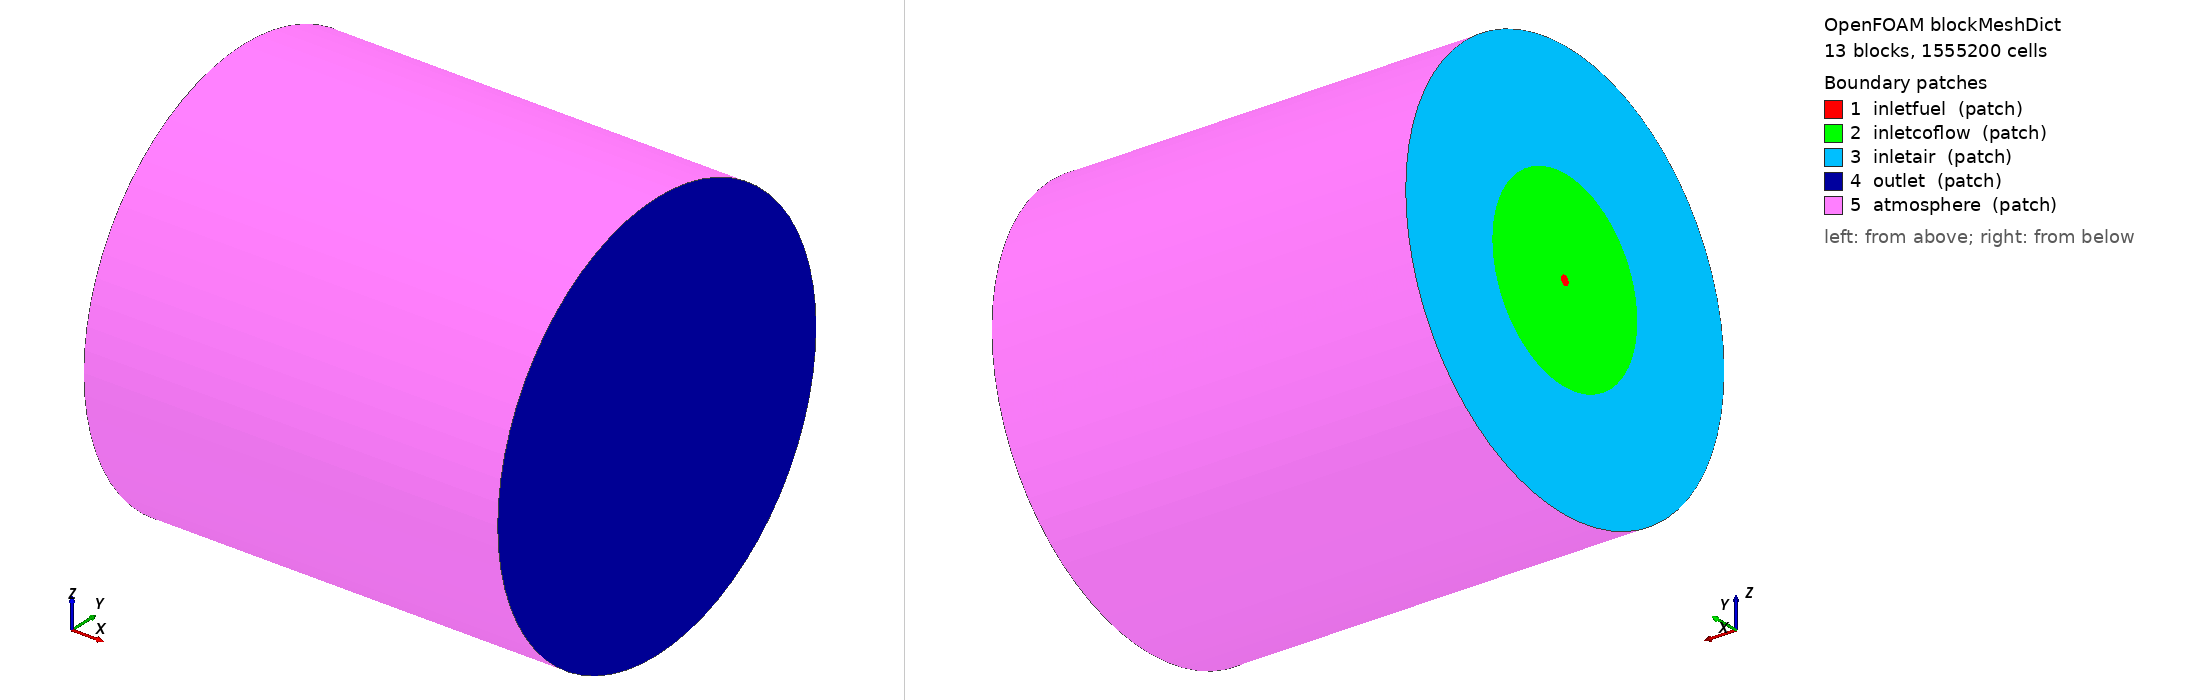

OpenFOAM case: the mesh blockMesh builds from blockMeshDict, 13 block(s), 1555200 cells. Boundary patches (legend numbers): 1 inletfuel (patch), 2 inletcoflow (patch), 3 inletair (patch), 4 outlet (patch), 5 atmosphere (patch). Left view from above one corner, right view from below the opposite corner. Boundary conditions: 14 field file(s) under 0/; 5 of 5 drawn patches have an entry in a shipped field file.

=== constant/polyMesh/blockMeshDict ===
/*---------------------------------------------------------------------------*\               
| =========                 |                                                 |                
| \\      /  F ield         | OpenFOAM: The Open Source CFD Toolbox           |                
|  \\    /   O peration     | Version:  2.3                                   |                
|   \\  /    A nd           | Web:      http://www.openfoam.org               |                
|    \\/     M anipulation  |                                                 |                
\*---------------------------------------------------------------------------*/                
                                        
FoamFile                                
{                                       
    version         2.3;                
    format          ascii;              
                                        
    root            "";               
    case            "";               
    instance        "";               
    local           "";               
                                        
    class           dictionary;         
    object          blockMeshDict;      
}          


pi              3.141592653589793;
radPiQuarter    #calc "$pi/4";
convertToMeters 0.001;

R1X 2.125; // fuel
R0X #calc "$R1X*0.26"; // fuel
R2X 41.; // coflow
R3X 90.;// air

MR1X #calc "-$R1X"; // fuel
MR0X #calc "-$R0X"; // fuel
MR2X #calc "-$R2X"; // coflow
MR3X #calc "-$R3X";// air

circR1X #calc "$R1X*cos($radPiQuarter)";
circR0X #calc "$R0X*0.85";
circR2X #calc "$R2X*cos($radPiQuarter)";
circR3X #calc "$R3X*cos($radPiQuarter)";


McircR1X #calc "-$circR1X";
McircR0X #calc "-$circR0X";
McircR2X #calc "-$circR2X";
McircR3X #calc "-$circR3X";

L  180.;


vertices                                
(   

    //bottom
    (0.   $circR0X     $circR0X        ) //0
    (0.   $McircR0X    $circR0X        ) //1
    (0.   $McircR0X    $McircR0X       ) //2
    (0.   $circR0X     $McircR0X       ) //3

    (0.   $circR1X     $circR1X        ) //4
    (0.   $McircR1X    $circR1X        ) //5
    (0.   $McircR1X    $McircR1X       ) //6
    (0.   $circR1X     $McircR1X       ) //7
    
    (0.   $circR2X     $circR2X        ) //8
    (0.   $McircR2X     $circR2X       ) //9
    (0.   $McircR2X    $McircR2X       ) //10
    (0.   $circR2X    $McircR2X        ) //11

    (0.   $circR3X     $circR3X        ) //12
    (0.   $McircR3X     $circR3X       ) //13
    (0.   $McircR3X    $McircR3X       ) //14
    (0.   $circR3X    $McircR3X        ) //15
   
    //top

    ($L   $circR0X     $circR0X        ) //16
    ($L   $McircR0X    $circR0X        ) //17
    ($L   $McircR0X    $McircR0X       ) //18
    ($L   $circR0X     $McircR0X       ) //19

    ($L   $circR1X     $circR1X        ) //20
    ($L   $McircR1X     $circR1X       ) //21
    ($L   $McircR1X    $McircR1X       ) //22
    ($L   $circR1X    $McircR1X        ) //23
    
    ($L   $circR2X     $circR2X        ) //24
    ($L   $McircR2X     $circR2X       ) //25
    ($L   $McircR2X    $McircR2X       ) //26
    ($L   $circR2X    $McircR2X        ) //27

    ($L   $circR3X     $circR3X        ) //28
    ($L   $McircR3X     $circR3X       ) //29
    ($L   $McircR3X    $McircR3X       ) //30
    ($L   $circR3X    $McircR3X        ) //31

);

nFuelInternal          16;
nFuel                  18;
nCoflow                85;
nExternal              55;

nLength                150;


gradingFuel                         (
            (0.3 0.3 1)    // 30% y-dir, 30% cells, expansion = 4
            (0.5 0.4 1)    // 60% y-dir, 40% cells, expansion = 1
            (0.2 0.3 0.5) // 20% y-dir, 30% cells, expansion = 0.25 (1/4)
        );
gradingCoflow                 (
            (0.1 0.3 6)    // 20% y-dir, 30% cells, expansion = 4
            (0.7 0.5 1)    // 60% y-dir, 40% cells, expansion = 1
            (0.2 0.2 0.5) // 20% y-dir, 30% cells, expansion = 0.25 (1/4)
        );
gradingExternal              3;
gradingLength                9;


blocks
( 	
	// FuelInternal
	hex (0 1 2 3 16 17 18 19)         ($nFuelInternal  $nFuelInternal $nLength )  	simpleGrading   (1  1 $gradingLength	)

       // Fuel
	hex (0 4 5 1 16 20 21 17)         ($nFuel  $nFuelInternal $nLength )  		simpleGrading   ($gradingFuel  1. $gradingLength	)
	hex (3 7 4 0 19 23 20 16)         ($nFuel  $nFuelInternal $nLength )  		simpleGrading   ($gradingFuel  1. $gradingLength	)
	hex (2 6 7 3 18 22 23 19)         ($nFuel  $nFuelInternal $nLength )  		simpleGrading   ($gradingFuel  1. $gradingLength	)
	hex (1 5 6 2 17 21 22 18)         ($nFuel  $nFuelInternal $nLength )  		simpleGrading   ($gradingFuel  1. $gradingLength	)

	// Coflow
	hex (4 8 9 5 20 24 25 21)  ($nCoflow $nFuelInternal $nLength )  	simpleGrading   ($gradingCoflow  1. $gradingLength	)
	hex (7 11 8 4 23 27 24 20) ($nCoflow $nFuelInternal $nLength )  	simpleGrading   ($gradingCoflow  1. $gradingLength	)
	hex (6 10 11 7 22 26 27 23)($nCoflow $nFuelInternal $nLength )  	simpleGrading   ($gradingCoflow  1. $gradingLength	)
	hex (5 9 10 6 21 25 26 22) ($nCoflow $nFuelInternal $nLength )  	simpleGrading   ($gradingCoflow  1. $gradingLength	)


	// External
	hex (8 12 13 9 24 28 29 25)  ($nExternal $nFuelInternal $nLength )  	simpleGrading   ($gradingExternal  1. $gradingLength	)
	hex (11 15 12 8 27 31 28 24) ($nExternal $nFuelInternal $nLength )  	simpleGrading   ($gradingExternal  1. $gradingLength	)
	hex (10 14 15 11 26 30 31 27)($nExternal $nFuelInternal $nLength )      simpleGrading   ($gradingExternal  1. $gradingLength	)
	hex (9 13 14 10 25 29 30 26) ($nExternal $nFuelInternal $nLength )  	simpleGrading   ($gradingExternal  1. $gradingLength	)



);

                                 

edges
(


    //bottom
    arc 0 1   (0.   0. 	$R0X  			)
    arc 1 2   (0.   $MR0X   	0.  			)
    arc 2 3   (0.   0. 	$MR0X      		)
    arc 3 0   (0.   $R0X  	0.      	      )
    
    arc 4 5   (0.   0. 	$R1X  			)
    arc 5 6   (0.   $MR1X   	0. 			)
    arc 6 7   (0.   0. 	$MR1X      		)
    arc 7 4   (0.   $R1X  	0.      	      )

    arc 8 9     (0.   0. 	$R2X  			)
    arc 9 10    (0.   $MR2X   0.  			)
    arc 10 11   (0.   0. 	$MR2X      		) 
    arc 11 8    (0.   $R2X  	0.      	      )

    arc 12 13   (0.   0. 	$R3X  			)
    arc 13 14   (0.   $MR3X   0.  			) 
    arc 14 15   (0.   0. 	$MR3X      		)
    arc 15 12   (0.   $R3X  	0.      	      )
   
    //top
    
    arc 16 17   ($L   0. 	$R0X  			)
    arc 17 18   ($L   $MR0X   0.  			)
    arc 18 19   ($L   0. 	$MR0X      		)
    arc 19 16   ($L   $R0X  	0.      	      )

    arc 20 21   ($L   0. 	$R1X  			)
    arc 21 22   ($L   $MR1X   0.  			)
    arc 22 23   ($L   0. 	$MR1X      		)
    arc 23 20   ($L   $R1X  	0.      	      ) 

    arc 24 25   ($L   0. 	$R2X  			)
    arc 25 26   ($L   $MR2X   0.  			) 
    arc 26 27   ($L   0. 	$MR2X      		)
    arc 27 24   ($L   $R2X  	0.      	      )

    arc 28 29   ($L   0. 	$R3X  			)
    arc 29 30   ($L   $MR3X   0.  			) 
    arc 30 31   ($L   0. 	$MR3X      		)
    arc 31 28   ($L   $R3X  	0.      	      )
);
                                        
                             
patches                              
(                                    
    patch inletfuel                  
    (                                
        (0 3 2 1) 
        (0 1 5 4)
        (3 0 4 7)
        (2 3 7 6)
        (1 2 6 5)                   
    )                                
                                     
    patch inletcoflow                   
    (                                
        (4 5 9 8)
        (7 4 8 11)
        (6 7 11 10)
        (5 6 10 9)                  
    )                  

    patch inletair                   
    (                                
        (8 9 13 12)
        (11 8 12 15)
        (10 11 15 14)
        (9 10 14 13)               
    )                                
                                            
           
    patch outlet                     
    (                                
        (16 17 18 19) 

        (16 20 21 17)
        (19 23 20 16)
        (18 22 23 19)
        (17 21 22 18) 

        (20 24 25 21)
        (23 27 24 20)
        (22 26 27 23)
        (21 25 26 22) 

        (24 28 29 25)
        (27 31 28 24)
        (26 30 31 27)
        (25 29 30 26)                   
               
    )                                
                                     
     patch atmosphere                     
    (                                
        (12 28 31 15)                    
        (15 31 30 14)                  
        (14 30 29 13)   
        (12 13 29 28)                
    )                              
    
                             
                                     
);                                   
                                     
mergePatchPairs                      
(                                    
);                                   
                                                                  
                      

                             
          
	

        
                           
                                        



=== system/controlDict ===
/*--------------------------------*- C++ -*----------------------------------*\
| =========                 |                                                 |
| \\      /  F ield         | OpenFOAM: The Open Source CFD Toolbox           |
|  \\    /   O peration     | Version:  2.2.2                                 |
|   \\  /    A nd           | Web:      www.OpenFOAM.org                      |
|    \\/     M anipulation  |                                                 |
\*---------------------------------------------------------------------------*/
FoamFile
{
    version     2.0;
    format      ascii;
    class       dictionary;
    location    "system";
    object      controlDict;
}
// * * * * * * * * * * * * * * * * * * * * * * * * * * * * * * * * * * * * * //

application     edcPimpleSMOKE;

startFrom       latestTime;

startTime       0;

stopAt          endTime;

endTime         0.1978002;

deltaT          1e-7;

writeControl    timeStep;

writeInterval   2e-4;

writeControl    adjustableRunTime;

purgeWrite      5;

writeFormat     ascii;

writePrecision  6;

writeCompression on;

timeFormat      general;

timePrecision   8;

graphFormat     raw;

runTimeModifiable true;

adjustTimeStep  false;

maxco             0.2;

libs (	"libinflowGenerator.so"
	"libOpenFOAM.so"
	"libgroovyBC.so"
     );
// ************************************************************************* //
functions
{

    fieldAverage1
    {
        type            fieldAverage;
        functionObjectLibs ( "libfieldFunctionObjects.so" );
        enabled         true;
        cleanRestart    true;//false;
        outputControl   outputTime;
        //outputControl   timeStep;
        timeStart	    0.1848002;
	timeEnd		1.180;
	fields
        (
            U
            {
                mean        on;
                prime2Mean  on;
                base        time;
            }
            CH4
            {
                mean        on;
                prime2Mean  on;
                base        time;
            }
             CO2
            {
                mean        on;
                prime2Mean  on;
                base        time;
            }
   
            H2
            {
                mean        on;
                prime2Mean  on;
                base        time;
            }
            H2O
            {
                mean        on;
                prime2Mean  on;
                base        time;
            }
            N2
            {
                mean        on;
                prime2Mean  on;
                base        time;
            }
            O2
            {
                mean        on;
                prime2Mean  on;
                base        time;
            }
            CO
            {
                mean        on;
                prime2Mean  on;
                base        time;
            }
    
            T
            {
                mean        on;
                prime2Mean  on;
                base        time;
            }

            OH
            {
                mean        on;
                prime2Mean  on;
                base        time;
            }
           
	    O
            {
                mean        on;
                prime2Mean  on;
                base        time;
            }

	    CH
            {
                mean        on;
                prime2Mean  on;
                base        time;
            }
	   
	    C
            {
                mean        on;
                prime2Mean  on;
                base        time;
            }

	    HCO
            {
                mean        on;
                prime2Mean  on;
                base        time;
            }

           //vorticity
            //{
              //  mean        on;
               // prime2Mean  off;
              //  base        time;
           // }

            clusterIndex
            {
                mean        on;
                prime2Mean  on;
                base        time;
            }

	    clusterReactions
            {
                mean        on;
                prime2Mean  on;
                base        time;
            }
	
	    clusterSpecies
            {
                mean        on;
                prime2Mean  on;
                base        time;
            }

	    clusterWeight
            {
                mean        on;
                prime2Mean  on;
                base        time;
            }

            
        );

    }


        outputFrequency 50;

/*        probes
        {
                // Where to load it from
                functionObjectLibs ( "libsampling.so" );

                // Type
                type probes;

                // Name of the directory for probe data
                name probes;

                // Write at same frequency as fields
                outputControl timeStep;
                outputInterval $outputFrequency;

                // Fields to be probed
                fields
                (
                        T H2 O2 H2O
                );

                // Locations to be probed. runTime modifiable!
                probeLocations
                (
                        (0.06 0 0.03)
                        (0.12 0 0.03)
                        (0.18 0 0.03)
                );

        }*/


}


=== 0/Ydefault ===
/*--------------------------------*- C++ -*----------------------------------*\
  =========                 |
  \\      /  F ield         | OpenFOAM: The Open Source CFD Toolbox
   \\    /   O peration     | Website:  https://openfoam.org
    \\  /    A nd           | Version:  7
     \\/     M anipulation  |
\*---------------------------------------------------------------------------*/
FoamFile
{
    version     2.0;
    format      ascii;
    class       volScalarField;
    location    "0";
    object      Ydefault;
}
// * * * * * * * * * * * * * * * * * * * * * * * * * * * * * * * * * * * * * //

dimensions      [0 0 0 0 0 0 0];

internalField   uniform 0;

boundaryField
{
    inletfuel
    {
        type            fixedValue;
        value           uniform 0;
    }
    inletcoflow
    {
        type            fixedValue;
        value           uniform 0;
    }
    inletair
    {
        type            fixedValue;
        value           uniform 0;
    }
    outlet
    {
        type            inletOutlet;
        inletValue      uniform 0;
	value		uniform 0;
    }
    atmosphere
    {
        type            zeroGradient;
    }
}


// ************************************************************************* //


=== 0/k ===
/*--------------------------------*- C++ -*----------------------------------*\
  =========                 |
  \\      /  F ield         | OpenFOAM: The Open Source CFD Toolbox
   \\    /   O peration     | Website:  https://openfoam.org
    \\  /    A nd           | Version:  7
     \\/     M anipulation  |
\*---------------------------------------------------------------------------*/
FoamFile
{
    version     2.0;
    format      ascii;
    class       volScalarField;
    location    "0";
    object      k;
}
// * * * * * * * * * * * * * * * * * * * * * * * * * * * * * * * * * * * * * //

dimensions      [0 2 -2 0 0 0 0];

internalField   uniform 1.e-05;

boundaryField
{
    inletfuel
    {
        type            fixedValue;
        value           uniform 69.0435;
    }
    inletcoflow
    {
        type            fixedValue;
        value           uniform 0.393216;
    }
    inletair
    {
        type            fixedValue;
        value           uniform 0.16335;
    }
    outlet
    {
        type            zeroGradient;
    }
    atmosphere
    {
        type            zeroGradient;
    }
}


// ************************************************************************* //


Also in the case, not shown: 0/CH4 (110942 bytes, source omitted); 0/CO (239271 bytes, source omitted); 0/CO2 (219622 bytes, source omitted); 0/H2 (115697 bytes, source omitted); 0/H2O (219189 bytes, source omitted); 0/N2 (91849 bytes, source omitted); 0/O2 (205422 bytes, source omitted); 0/T (168738 bytes, source omitted); 0/U (1518360 bytes, source omitted); 0/alphat (124415 bytes, source omitted); 0/nut (124409 bytes, source omitted); 0/p (79200 bytes, source omitted).
